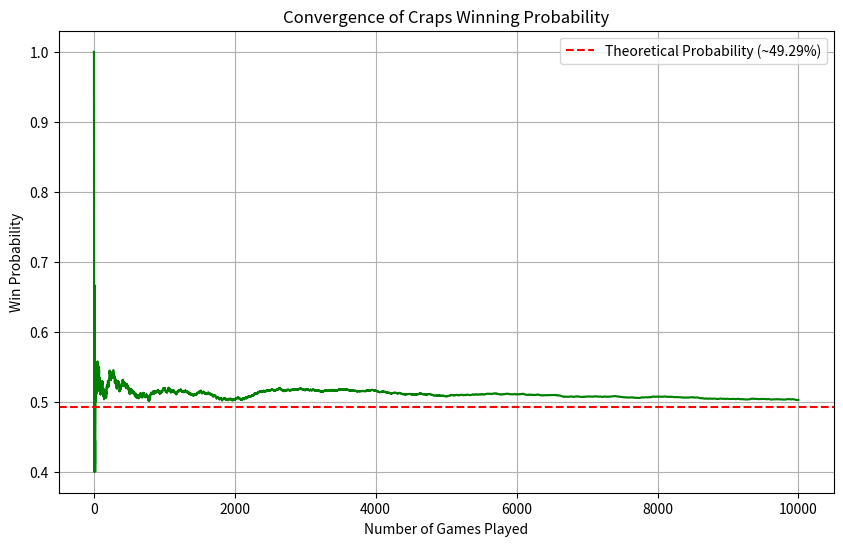

The script that saved this image:
import numpy as np
import matplotlib.pyplot as plt

def play_craps():
    # Initial roll
    roll = np.random.randint(1, 7) + np.random.randint(1, 7)
    if roll in (7, 11):
        return True # Win
    elif roll in (2, 3, 12):
        return False # Lose
    else:
        point = roll
        while True:
            roll = np.random.randint(1, 7) + np.random.randint(1, 7)
            if roll == point:
                return True
            elif roll == 7:
                return False

def simulate_craps(num_games):
    wins = 0
    win_probabilities = []
    
    for i in range(1, num_games + 1):
        if play_craps():
            wins += 1
        win_probabilities.append(wins / i)
        
    return win_probabilities

def visualize_craps(num_games=10000):
    win_probs = simulate_craps(num_games)
    final_prob = win_probs[-1]
    
    print(f"Probability of winning Craps after {num_games} games: {final_prob:.4f}")
    
    plt.figure(figsize=(10, 6))
    plt.plot(range(1, num_games + 1), win_probs, color='green')
    plt.axhline(y=0.4929, color='red', linestyle='--', label='Theoretical Probability (~49.29%)')
    plt.title("Convergence of Craps Winning Probability")
    plt.xlabel("Number of Games Played")
    plt.ylabel("Win Probability")
    plt.legend()
    plt.grid(True)
    plt.show()

if __name__ == "__main__":
    visualize_craps()
